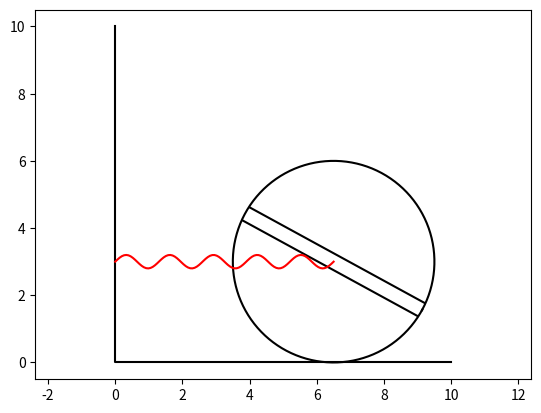

Recreate this plot in Python.

import math
import matplotlib
import numpy as np
from math import pi
from math import sqrt
from matplotlib.animation import FuncAnimation
from matplotlib import pyplot as plt

# константы
t_fin = 20
t = np.linspace(0, t_fin, 1001)

x0 = 5  # положение кольца в начальный момент времен
R = 3  # радиус кольца

s = [0.9 * R * np.cos(((x**2) / -x*3) - x*0.5) for x in t]  # отклонение груза
phi = [1 + 0.5 * np.cos(4 * x + pi) for x in t]  # угол поворота кольцы

angles = np.linspace(0, 2 * pi, 360)

box_w = 0.4  # ширина груза
box_h = 0.2  # высота груза

# генерирует пружинку высотой h с количеством витков k и шириной w
def spring(k, h, w):
    x = np.linspace(0, h, 100)
    return np.array([x, np.sin(2 * pi / (h / k) * x) * w])

# массивы, где будем хранить просчитанные точки
ring_dots_x_tmp = R * np.cos(angles)
ring_dots_y_tmp = R * np.sin(angles)

box_x_tmp = np.array([-box_h / 2, -box_h / 2, box_h / 2, box_h / 2, -box_h / 2])
box_y_tmp = np.array([-box_w / 2, box_w / 2, box_w / 2, -box_w / 2, -box_w / 2])

line1_x_tmp = np.array([-1.4836*R/1.50, -1.4836*R/1.50, 1.4836*R/1.50, 1.4836*R/1.50])
line1_y_tmp = np.array([1, 1, 1, 1])

line2_x_tmp = np.array([-1.4836*R/1.50, -1.4836*R/1.50, 1.4836*R/1.50, 1.4836*R/1.50])
line2_y_tmp = np.array([1, 1, 1, 1])

ring_dots_x = np.zeros([len(t), len(angles)])
ring_dots_y = np.zeros([len(t), len(angles)])

box_dots_x = np.zeros([len(t), 5])
box_dots_y = np.zeros([len(t), 5])

line1_dots_x = np.zeros([len(t), 4])
line1_dots_y = np.zeros([len(t), 4])

line2_dots_x = np.zeros([len(t), 4])
line2_dots_y = np.zeros([len(t), 4])

spring_a_x = np.zeros([len(t), 100])
spring_a_y = np.zeros([len(t), 100])

spring_b_x = np.zeros([len(t), 100])
spring_b_y = np.zeros([len(t), 100])

spring_c_x = np.zeros([len(t), 100])
spring_c_y = np.zeros([len(t), 100])

# считаем точки
for i in range(len(t)):
    # центр кольца
    ring_x = x0 + phi[i] * R
    ring_y = R

    # точки окружности кольца
    ring_dots_x[i] = np.cos(phi[i]) * ring_dots_x_tmp + np.sin(phi[i]) * ring_dots_y_tmp + ring_x
    ring_dots_y[i] = - np.sin(phi[i]) * ring_dots_x_tmp + np.cos(phi[i]) * ring_dots_y_tmp + ring_y

    # точки груза
    bx = box_x_tmp - s[i]
    by = box_y_tmp
    box_dots_x[i] = np.cos(phi[i]) * bx + np.sin(phi[i]) * by + ring_x
    box_dots_y[i] = - np.sin(phi[i]) * bx + np.cos(phi[i]) * by + ring_y

    # первая стенка
    line1_x = line1_x_tmp
    line1_y = line1_y_tmp - 0.78
    line1_dots_x[i] = np.cos(phi[i]) * line1_x + np.sin(phi[i]) * line1_y + ring_x
    line1_dots_y[i] = - np.sin(phi[i]) * line1_x + np.cos(phi[i]) * line1_y + ring_y

    # вторая стенка
    line2_x = line2_x_tmp
    line2_y = line2_y_tmp - 1.222
    line2_dots_x[i] = np.cos(phi[i]) * line2_x + np.sin(phi[i]) * line2_y + ring_x
    line2_dots_y[i] = - np.sin(phi[i]) * line2_x + np.cos(phi[i]) * line2_y + ring_y

    # горизонтальная пружина
    spring_a_x[i] = spring(5, ring_x, 0.2)[0]
    spring_a_y[i] = spring(5, ring_x, 0.2)[1] + ring_y

    # верхняя пружина в кольце
    b_x = R - spring(10, R + s[i] - box_h / 2, 0.2)[0]
    b_y = spring(10, R - s[i], 0.2)[1]
    spring_b_x[i] = np.cos(phi[i]) * b_x + np.sin(phi[i]) * b_y + ring_x
    spring_b_y[i] = -np.sin(phi[i]) * b_x + np.cos(phi[i]) * b_y + ring_y

    # нижняя пружина в кольце
    c_x = spring(10, R - s[i] - box_h / 2, 0.2)[0] - R
    c_y = spring(10, R - s[i], 0.2)[1]
    spring_c_x[i] = np.cos(phi[i]) * c_x + np.sin(phi[i]) * c_y + ring_x
    spring_c_y[i] = -np.sin(phi[i]) * c_x + np.cos(phi[i]) * c_y + ring_y

# рисуем график
fig = plt.figure()  # создаем холст, на котором будем рисовать фигуры
ax = fig.add_subplot(1, 1, 1)
ax.axis("equal")

line1, = ax.plot(line1_dots_x[0], line1_dots_y[0], "black")  # стенка 1
line2, = ax.plot(line2_dots_x[0], line2_dots_y[0], "black")  # стенка 2
surface = ax.plot([0, 0, 10], [10, 0, 0], "black")  # пол и стена
ring, = ax.plot(ring_dots_x[0], ring_dots_y[0], "black")  # кольцо
box, = ax.plot(box_dots_x[0], box_dots_y[0], "black")  # груз
spring_a, = ax.plot(spring_a_x[0], spring_a_y[0], "red")  # горизонтальная пружина
spring_b, = ax.plot(spring_b_x[0], spring_b_y[0], "purple")  # нижняя пружина
spring_c, = ax.plot(spring_c_x[0], spring_c_y[0], "brown")  # верхняя пружина

# функция анимации
def animate(i):
    ring.set_data(ring_dots_x[i], ring_dots_y[i])
    box.set_data(box_dots_x[i], box_dots_y[i])
    line1.set_data(line1_dots_x[i], line1_dots_y[i])
    line2.set_data(line2_dots_x[i], line2_dots_y[i])
    spring_a.set_data(spring_a_x[i], spring_a_y[i])
    spring_b.set_data(spring_b_x[i], spring_b_y[i])
    spring_c.set_data(spring_c_x[i], spring_c_y[i])

    return ring, box, spring_a, spring_b, spring_c, line1, line2

animation = FuncAnimation(fig, animate, frames=315, interval=60)
plt.show()
